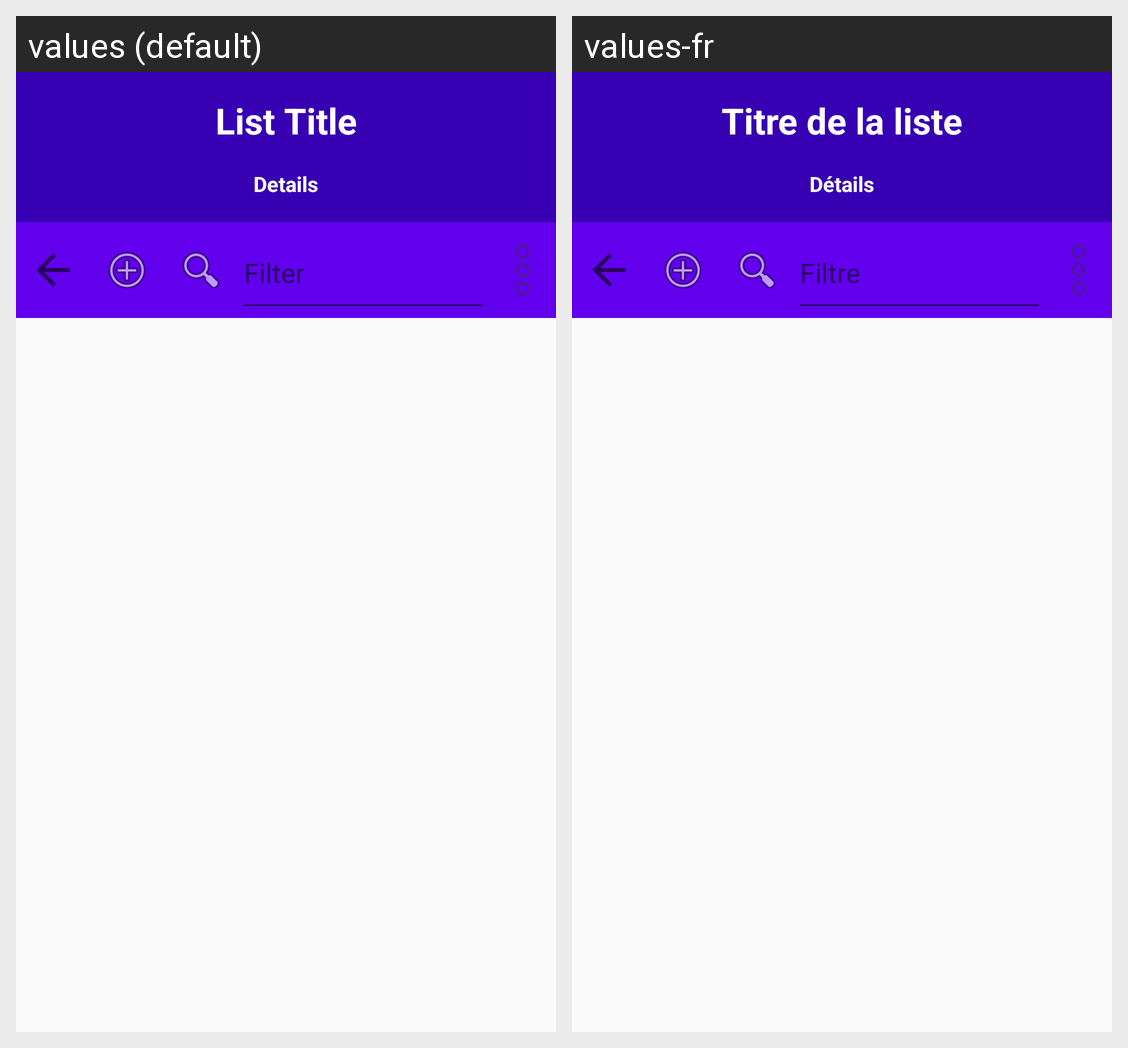

Locale-by-locale string values for the Android screen shown in this grid:
Android screen res/layout/fragment_list.xml rendered under 2 locales, left to right: values (default), values-fr. Device: Nexus 5 (rendered at 1080×1920; each locale shown at half size, 540×960, under a caption strip naming it); theme AppTheme.
Strings drawn on this screen, with the default value and each locale's value (text and hints the layout hard-codes, and strings that could not be matched under every locale, appear in the picture but are not listed):

empty_textview
  values: List Title
  values-fr: Titre de la liste

info_text
  values: Details
  values-fr: Détails

keyword_text
  values: Filter
  values-fr: Filtre
